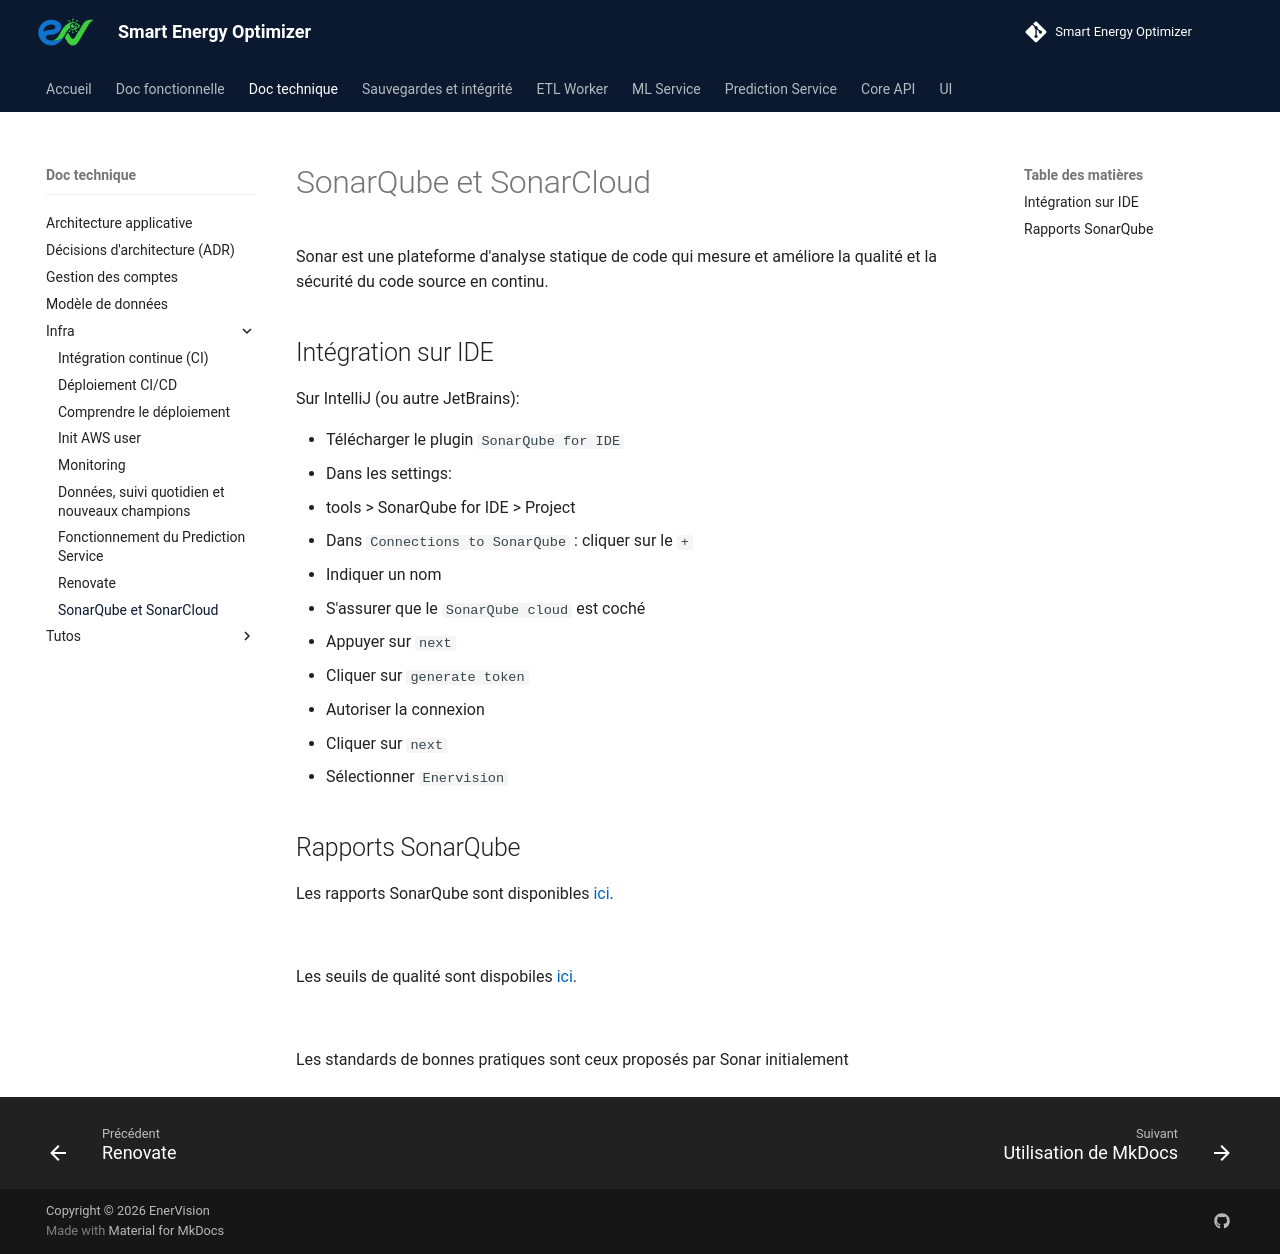

repository: enervision-project/smart-energy-optimizer · page: doc-technique/infra/sonar/index.html · generator: mkdocs

# SonarQube et SonarCloud 

Sonar est une plateforme d'analyse statique de code qui mesure et améliore la qualité  et la sécurité du code source en continu.

## Intégration sur IDE

Sur IntelliJ (ou autre JetBrains):

- Télécharger le plugin `SonarQube for IDE`
- Dans les settings:
  
  - tools > SonarQube for IDE >  Project
  - Dans `Connections to SonarQube` : cliquer sur le `+`  
  - Indiquer un nom
  - S'assurer que le `SonarQube cloud` est coché
  - Appuyer sur `next`
  - Cliquer sur `generate token`
  - Autoriser la connexion
  - Cliquer sur `next`
  - Sélectionner `Enervision`

## Rapports SonarQube

Les rapports SonarQube sont disponibles [ici](https://sonarcloud.io/organizations/enervision-project/projects){target="_blank"}.

<br>

Les seuils de qualité sont dispobiles [ici](https://sonarcloud.io/organizations/enervision-project/quality_gates/show/AWBzEoq-FTEFvoJcI01C){target="_blank"}.

<br>

Les standards de bonnes pratiques sont ceux proposés par Sonar initialement
